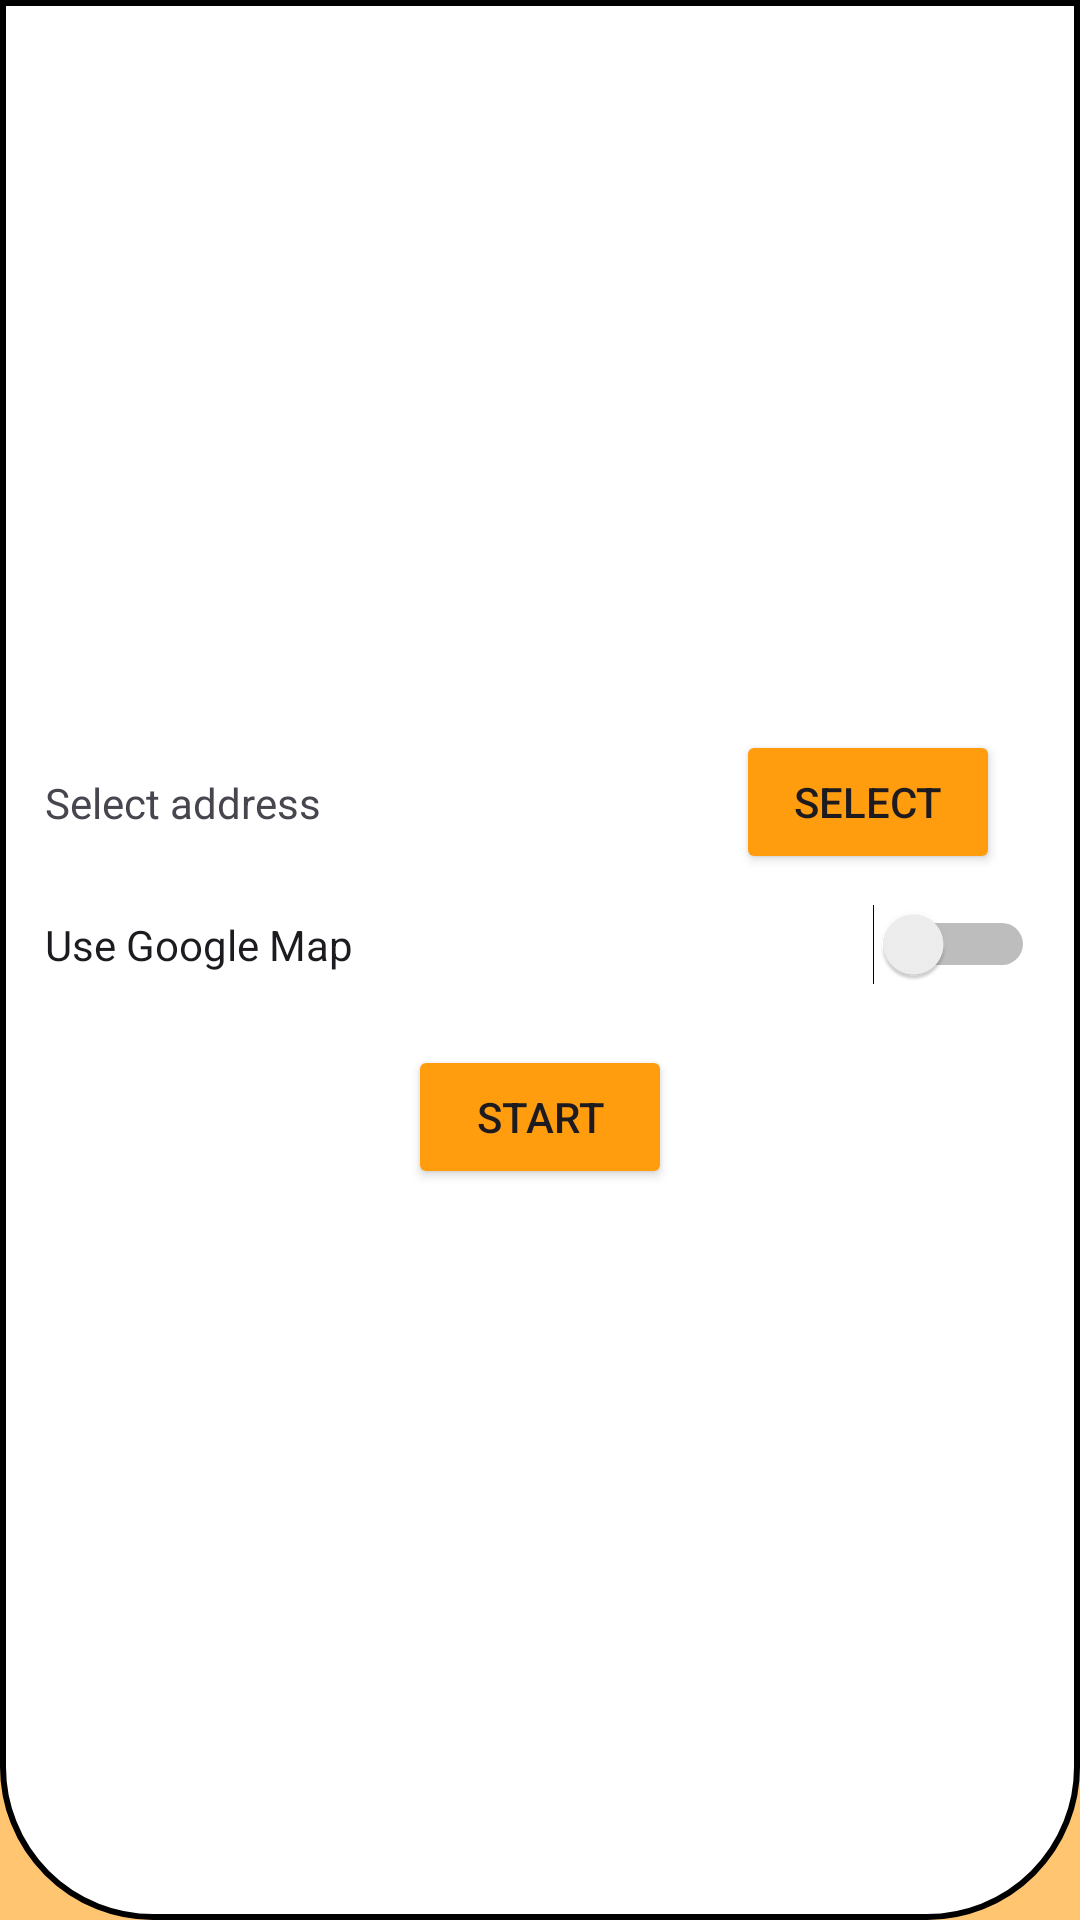

Here is an Android app screen rendered from its layout file. Give the layout XML and the strings, colors and styles it references.
<!-- AndroidManifest.xml: application theme Theme.Fdatabase -->
<!-- res/layout/fragment_first.xml -->
<?xml version="1.0" encoding="utf-8"?>
<FrameLayout xmlns:android="http://schemas.android.com/apk/res/android"
    xmlns:app="http://schemas.android.com/apk/res-auto"
    xmlns:tools="http://schemas.android.com/tools"
    android:layout_width="match_parent"
    android:layout_height="match_parent"
    tools:context=".FirstFragment">

    <androidx.constraintlayout.widget.ConstraintLayout
        android:layout_width="match_parent"
        android:layout_height="match_parent"
        android:background="#FFC571">

        <androidx.constraintlayout.widget.ConstraintLayout
            android:layout_width="match_parent"
            android:layout_height="match_parent"
            app:layout_constraintBottom_toBottomOf="parent"
            app:layout_constraintEnd_toEndOf="parent"
            app:layout_constraintHorizontal_bias="0.5"
            app:layout_constraintStart_toStartOf="parent"
            app:layout_constraintTop_toTopOf="parent"
            app:layout_constraintVertical_bias="0.5">

            <LinearLayout
                android:layout_width="match_parent"
                android:layout_height="match_parent"
                android:background="@drawable/rectongle2"
                android:gravity="center"
                android:orientation="vertical"
                android:padding="5dp"
                app:layout_constraintBottom_toBottomOf="parent"
                app:layout_constraintEnd_toEndOf="parent"
                app:layout_constraintHorizontal_bias="0.5"
                app:layout_constraintStart_toStartOf="parent"
                app:layout_constraintTop_toTopOf="parent"
                app:layout_constraintVertical_bias="0.5">

                <LinearLayout
                    android:layout_width="match_parent"
                    android:layout_height="match_parent"
                    android:layout_gravity="center"
                    android:gravity="center"
                    android:orientation="vertical"
                    android:padding="10dp">

                    <androidx.constraintlayout.widget.ConstraintLayout
                        android:layout_width="match_parent"
                        android:layout_height="wrap_content"
                        android:layout_marginBottom="10dp"
                        android:gravity="center"
                        android:orientation="horizontal">

                        <TextView
                            android:id="@+id/textView4"
                            android:layout_width="wrap_content"
                            android:layout_height="wrap_content"
                            android:text="Select address"
                            app:layout_constraintBottom_toBottomOf="parent"
                            app:layout_constraintStart_toStartOf="parent"
                            app:layout_constraintTop_toTopOf="parent"
                            app:layout_constraintVertical_bias="0.5" />

                        <Button
                            android:id="@+id/btn3"
                            android:layout_width="wrap_content"
                            android:layout_height="wrap_content"
                            android:layout_marginStart="100dp"
                            android:text="Select"
                            android:backgroundTint="#FF9D0E"

                            app:layout_constraintBottom_toBottomOf="parent"
                            app:layout_constraintEnd_toEndOf="parent"
                            app:layout_constraintHorizontal_bias="0.917"
                            app:layout_constraintStart_toStartOf="parent"
                            app:layout_constraintTop_toTopOf="parent"
                            app:layout_constraintVertical_bias="0.5" />

                    </androidx.constraintlayout.widget.ConstraintLayout>

                    <Switch
                        android:id="@+id/switch1"
                        android:layout_width="match_parent"
                        android:layout_height="wrap_content"
                        android:text="Use Google Map" />

                    <Button
                        android:id="@+id/buttonff"
                        android:layout_width="wrap_content"
                        android:layout_height="wrap_content"
                        android:backgroundTint="#FF9D0E"

                        android:layout_marginTop="20dp"
                        android:text="Start" />
                </LinearLayout>

            </LinearLayout>

        </androidx.constraintlayout.widget.ConstraintLayout>
    </androidx.constraintlayout.widget.ConstraintLayout>

</FrameLayout>
<!-- resources referenced by this layout -->
<resources>
  <!-- drawable rectongle2 (drawable) -->
  <?xml version="1.0" encoding="UTF-8"?>
  <shape xmlns:android="http://schemas.android.com/apk/res/android" android:id="@+id/listview_background_shape">
      <stroke android:width="2dp" />
      <padding android:left="2dp"
          android:top="2dp"
          android:right="2dp"
          android:bottom="2dp" />
      <corners  android:bottomLeftRadius="50dp"
          android:bottomRightRadius="50dp" />
      <solid android:color="#FFFFFF" />
  </shape>
  <style name="Theme.Fdatabase" parent="Base.Theme.Fdatabase" />
  <style name="Base.Theme.Fdatabase" parent="Theme.Material3.DayNight.NoActionBar">
          
          
      </style>
</resources>
